Photos from the image-classification dataset "proc" in the GitHub repository NandoG1/deep-learning-project. Its 38 classes are: apple apple scab, apple black rot, apple cedar apple rust, apple healthy, blueberry healthy, cherry including sour powdery mildew, cherry including sour healthy, corn (maize) cercospora leaf spot gray leaf spot, corn common rust, corn northern leaf blight, corn healthy, grape black rot, grape esca black measles, grape leaf blight (isariopsis leaf spot), grape healthy, orange huanglongbing citrus greening, peach bacterial spot, peach healthy, bell pepper bacterial spot, bell pepper healthy, potato early blight, potato late blight, potato healthy, raspberry healthy, soybean healthy, squash powdery mildew, strawberry leaf scorch, strawberry healthy, tomato bacterial spot, tomato early blight, tomato late blight, tomato leaf mold, tomato septoria leaf spot, tomato spider mites two spotted spider mite, tomato target spot, tomato yellow leaf curl virus, tomato mosaic virus, tomato healthy.

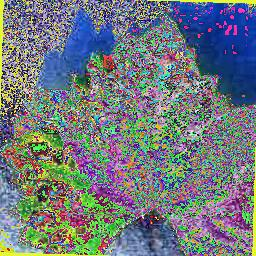
Label: grape esca black measles

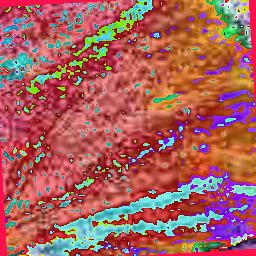
Label: tomato bacterial spot

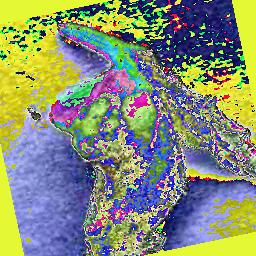
Label: tomato late blight

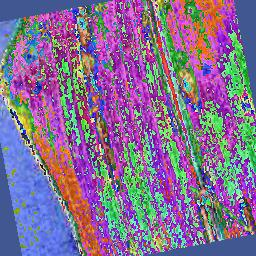
Label: corn (maize) cercospora leaf spot gray leaf spot

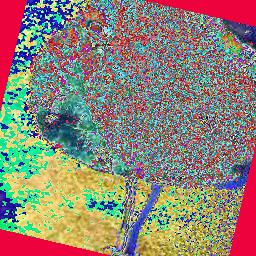
Label: apple black rot

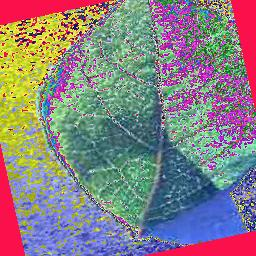
Label: blueberry healthy
